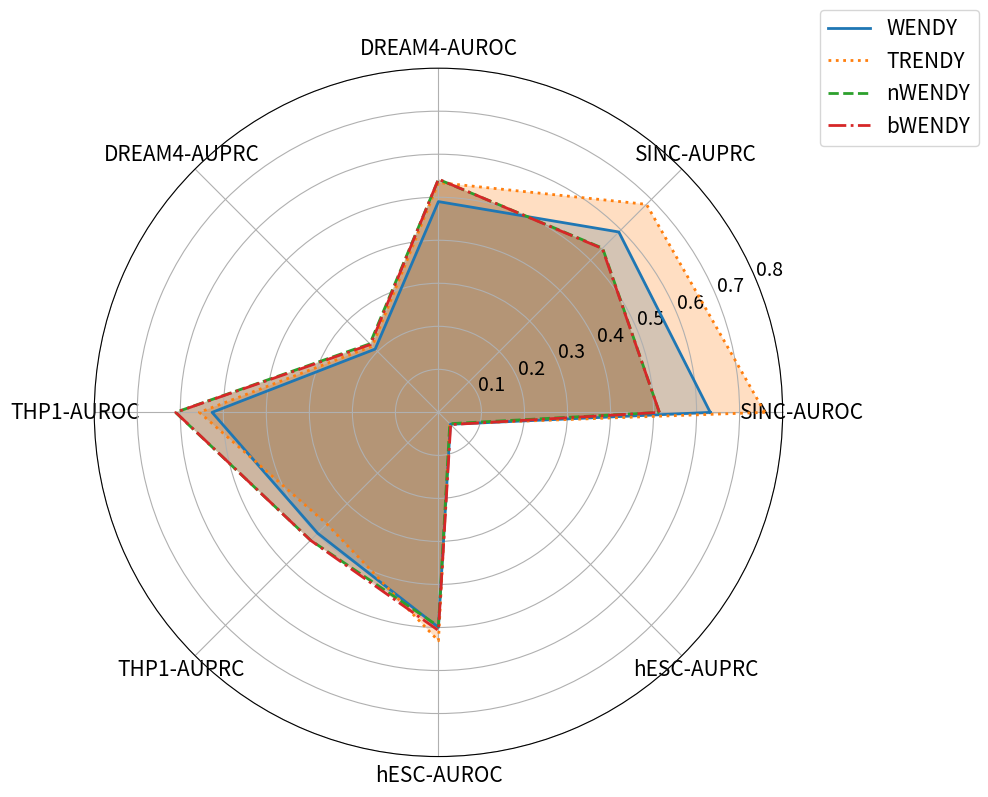
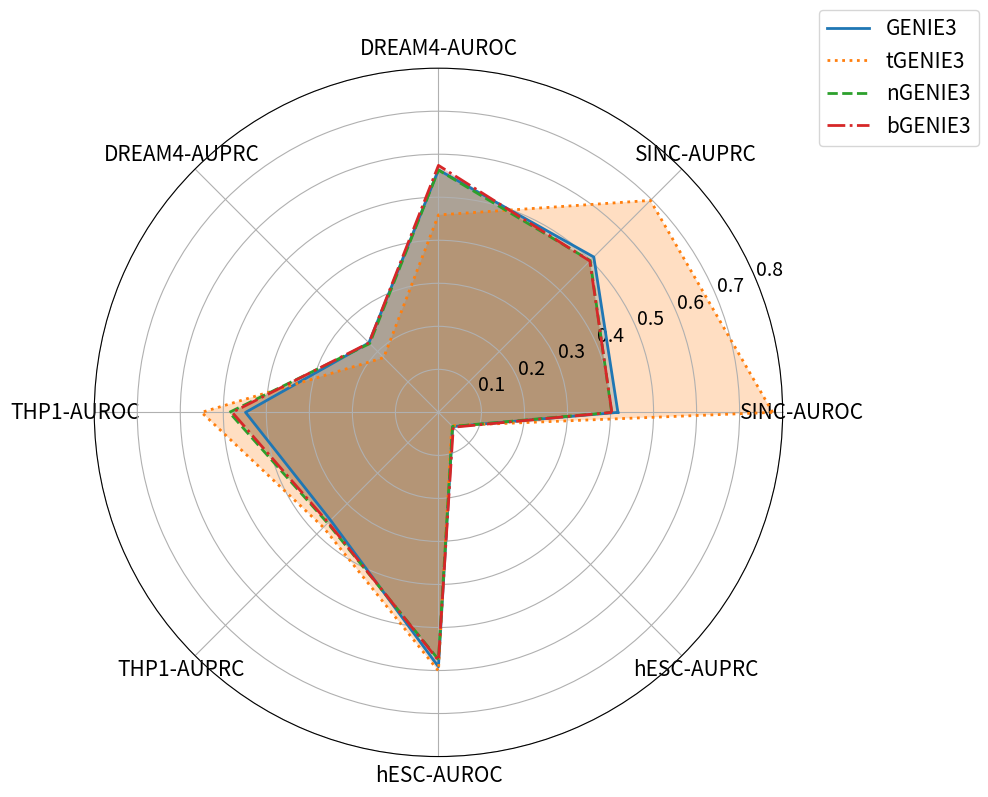
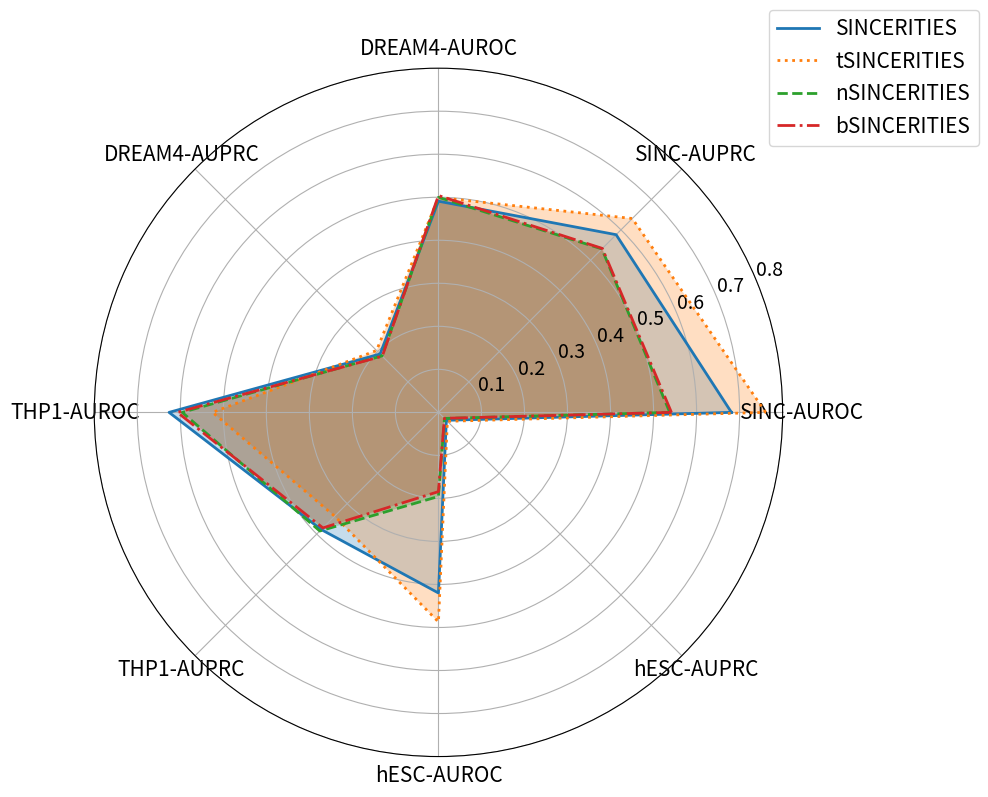
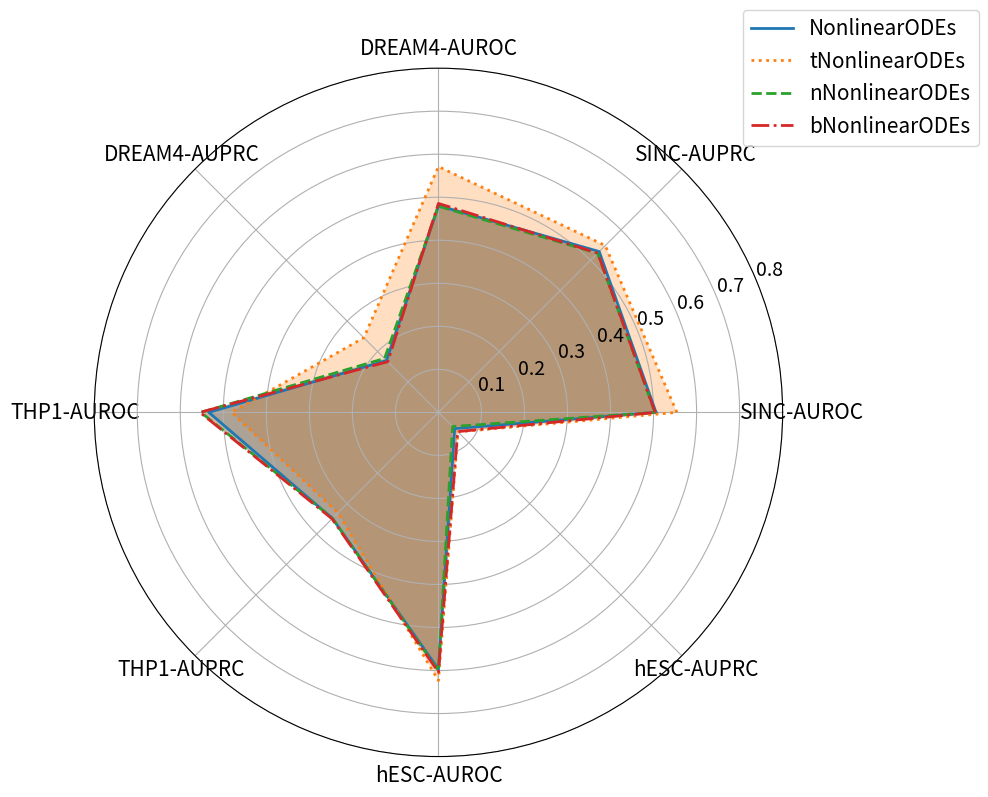
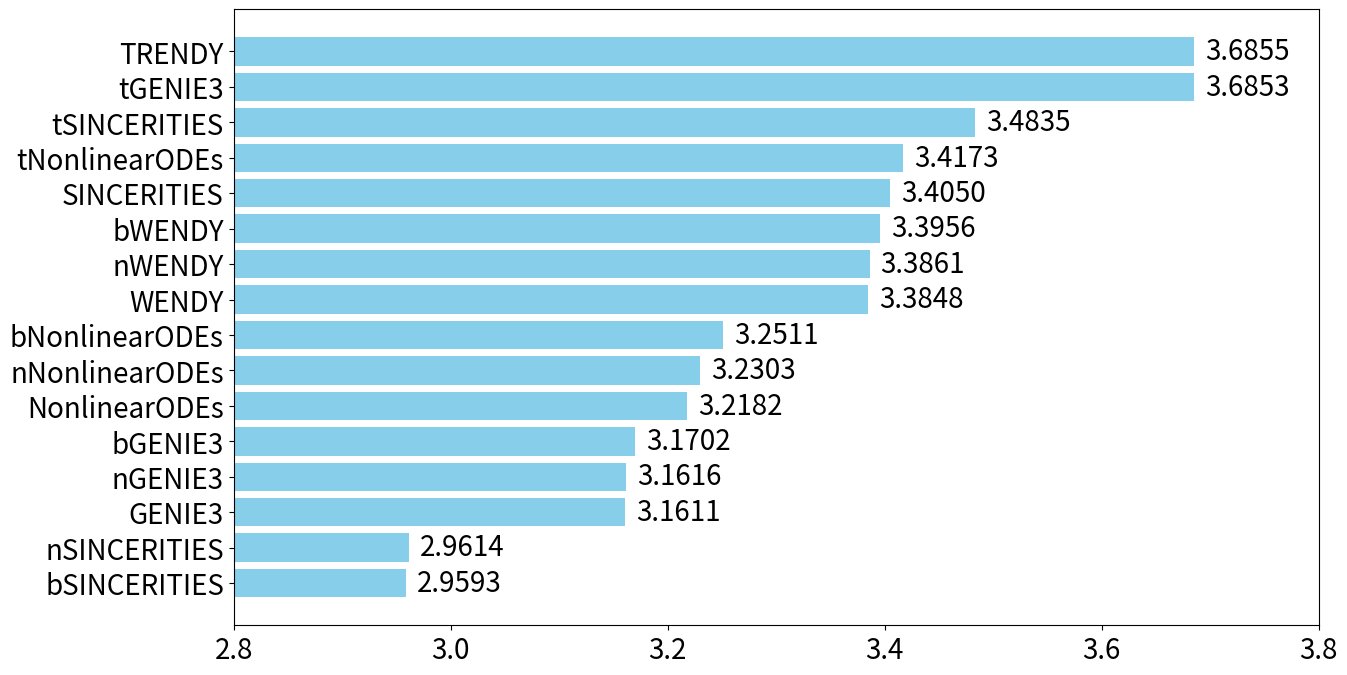

Generate these figures, in order, with matplotlib:
import matplotlib.pyplot as plt
import numpy as np

features = ['SINC-AUROC', 'SINC-AUPRC', 'DREAM4-AUROC', 'DREAM4-AUPRC', 'THP1-AUROC', 'THP1-AUPRC', 'hESC-AUROC', 'hESC-AUPRC']

num_vars = len(features)
line = ["solid", "dotted", "dashed", "dashdot"]
def plot_spider(models, data, features):
    num_vars = len(features)
    angles = np.linspace(0, 2 * np.pi, num_vars, endpoint=False).tolist()
    angles += angles[:1]  

    fig, ax = plt.subplots(figsize=(10, 8), subplot_kw=dict(polar=True))

    for i in range(4):
        model = models[i]
        values = data[model]
        values += values[:1]  
        ax.plot(angles, values, label=model, linewidth=2, linestyle=line[i])
        ax.fill(angles, values, alpha=0.25)

    ax.set_xticks(angles[:-1])
    ax.set_xticklabels(features, fontsize=15)

    ax.set_ylim(0, 0.8)
    ax.tick_params(axis='y', labelsize=14)

    ax.legend(loc='upper right', bbox_to_anchor=(1.3, 1.1), fontsize=15)

    plt.tight_layout()
    plt.savefig(f'{models[0]}.pdf', bbox_inches='tight') 
    plt.show()

all_scores = np.array([[0.63173333, 0.59293333, 0.4899    , 0.208     , 0.5261    ,
        0.3972    , 0.4997    , 0.0392    ],
       [0.7586    , 0.6838    , 0.5341    , 0.2177    , 0.5557    ,
        0.3669    , 0.5311    , 0.0376    ],
       [0.51343333, 0.53973333, 0.5417    , 0.2254    , 0.6112    ,
        0.4203    , 0.4971    , 0.0372    ],
       [0.5136    , 0.53853333, 0.5421    , 0.2231    , 0.6106    ,
        0.4205    , 0.507     , 0.0402    ],
       [0.41713333, 0.51066667, 0.5636    , 0.2286    , 0.4484    ,
        0.3546    , 0.5913    , 0.0468    ],
       [0.7768    , 0.6967    , 0.4589    , 0.1799    , 0.5506    ,
        0.3781    , 0.6008    , 0.0435    ],
       [0.40256667, 0.49883333, 0.5632    , 0.2261    , 0.4861    ,
        0.3642    , 0.5744    , 0.0462    ],
       [0.40313333, 0.4976    , 0.5741    , 0.2284    , 0.4792    ,
        0.3623    , 0.5767    , 0.0488    ],
       [0.681     , 0.58406667, 0.4908    , 0.1919    , 0.6261    ,
        0.3852    , 0.4198    , 0.0261    ],
       [0.76056667, 0.6372    , 0.4995    , 0.2034    , 0.5251    ,
        0.3412    , 0.4871    , 0.0294    ],
       [0.53756667, 0.5373    , 0.4999    , 0.1856    , 0.5956    ,
        0.39      , 0.1955    , 0.0199    ],
       [0.54153333, 0.53883333, 0.504     , 0.1846    , 0.6067    ,
        0.3798    , 0.1842    , 0.0196    ],
       [0.50566667, 0.52856667, 0.4806    , 0.1705    , 0.5338    ,
        0.3486    , 0.5971    , 0.0534    ],
       [0.55416667, 0.54836667, 0.5712    , 0.2452    , 0.4808    ,
        0.3302    , 0.6233    , 0.0641    ],
       [0.50323333, 0.52306667, 0.4791    , 0.1772    , 0.5521    ,
        0.3482    , 0.6008    , 0.0466    ],
       [0.5037    , 0.52366667, 0.4856    , 0.1666    , 0.5544    ,
        0.3498    , 0.604     , 0.0633    ]])

model_name = ['WENDY', 'TRENDY', 'nWENDY', 'bWENDY', 
              'GENIE3', 'tGENIE3','nGENIE3', 'bGENIE3', 
              'SINCERITIES', 'tSINCERITIES', 'nSINCERITIES', 'bSINCERITIES', 
              'NonlinearODEs', 'tNonlinearODEs', 'nNonlinearODEs', 'bNonlinearODEs']

for i in range(4):
    models = model_name[i*4: i*4+4]
    model_data = {}
    for j in range(i*4, i*4+4):
        model_data[model_name[j]] = list(all_scores[j])


    plot_spider(models, model_data, features)


total_score = np.sum(all_scores, axis=1)
total_score = np.round(total_score, 4)
s_n = [[total_score[i], model_name[i]] for i in range(16)]
s_n.sort(reverse=True)
values = [item[0] for item in s_n]
labels = [item[1] for item in s_n]

plt.figure(figsize=(14, 8))

bars = plt.barh(labels, values, color='skyblue')
for bar, value in zip(bars, values):
    plt.text(value + 0.01, bar.get_y() + bar.get_height() / 2, f'{value:.4f}', va='center', fontsize=20)

plt.xlim(2.8, 3.8)
# Customize labels

plt.xlabel('', fontsize=14)
plt.ylabel('', fontsize=14)

plt.xticks(fontsize=20)
plt.yticks(fontsize=20)
plt.gca().invert_yaxis()  # Invert y-axis to match the order in the list
plt.savefig('all_scores.pdf', bbox_inches='tight') 
plt.show()








